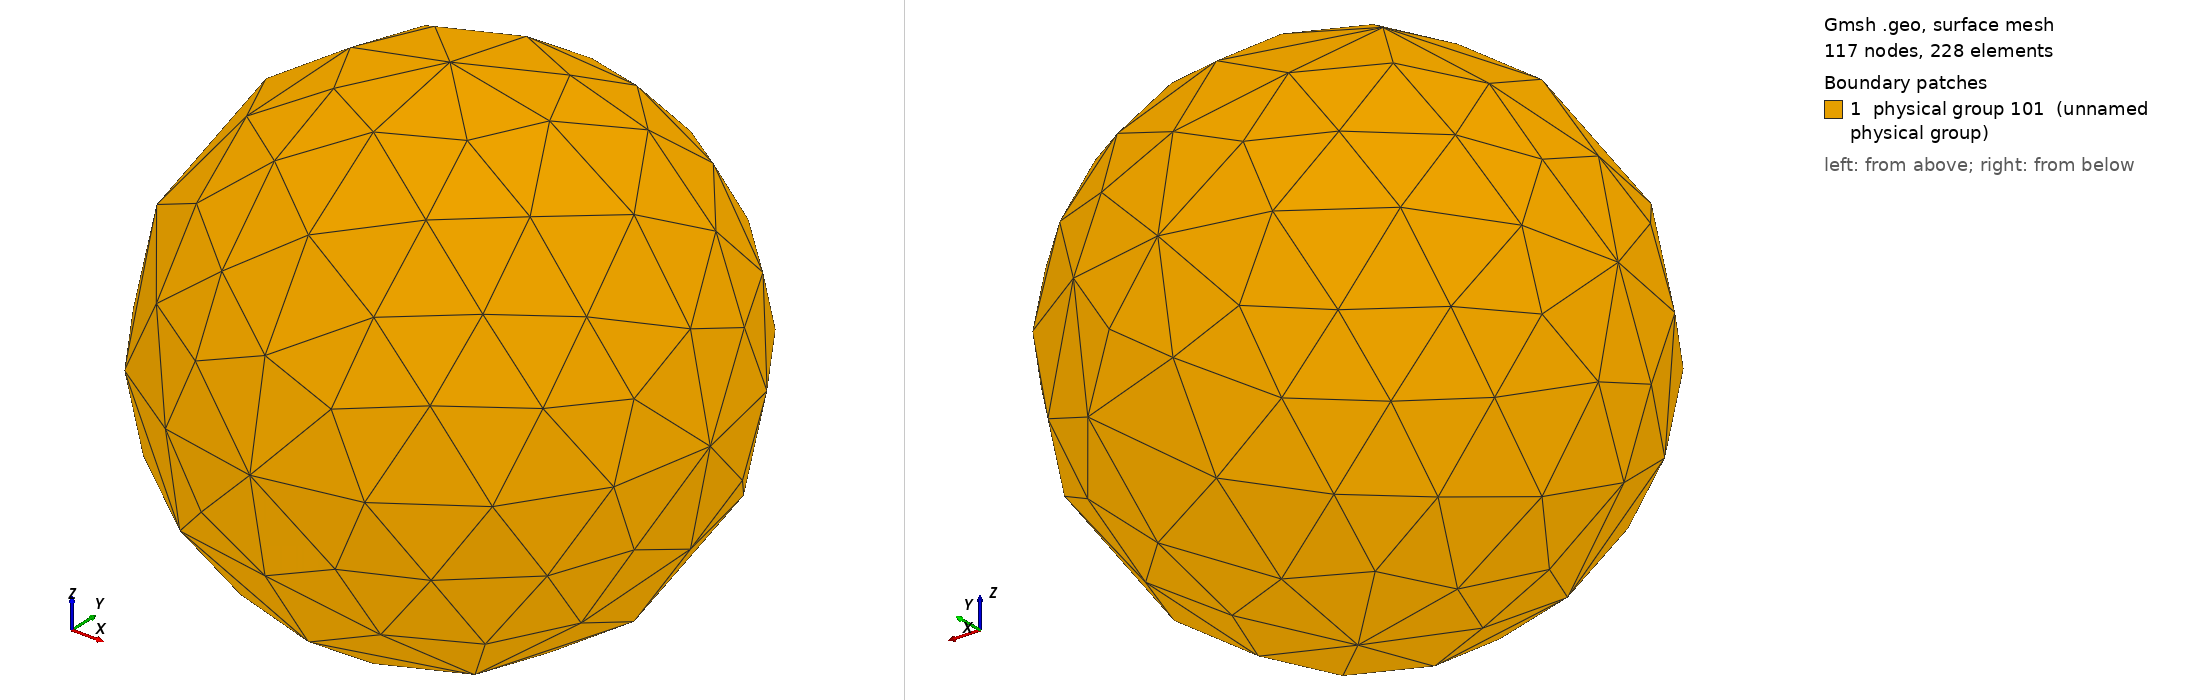

Gmsh geometry script, surface-meshed: 117 nodes, 228 surface elements. Boundary patches (legend numbers): 1 physical group 101 (unnamed physical group). Left view from above one corner, right view from below the opposite corner. Legend entries are the model's physical surfaces. The drawing asked Gmsh for element sizes between 1% and 20% of the model's largest extent; the script's own settings can give other sizes.

=== sphere.GEO (drawn) ===
//radius
rad = DefineNumber[1, Name "Parameters/rad" ];

//x-coord of center
x = DefineNumber[ 0, Name "Parameters/x" ];

//y-coord of center
y = DefineNumber[ 0, Name "Parameters/y" ];

//z-coord of center
z = DefineNumber[ 0, Name "Parameters/z" ];

//node density
ndens = DefineNumber[ 1, Name "Parameters/ndens" ];

Point(1) = {x, y, z, ndens};
Point(2) = {x+rad, y, z, ndens};
Point(3) = {x-rad, y, z, ndens};
Point(4) = {x, y+rad, z, ndens};
Point(5) = {x, y-rad, z, ndens};
Point(6) = {x, y, z+rad, ndens};
Point(7) = {x, y, z-rad, ndens};

Circle(1) = {2, 1, 4};
Circle(2) = {4, 1, 3};
Circle(3) = {3, 1, 5};
Circle(4) = {5, 1, 2};
Circle(5) = {2, 1, 6};
Circle(6) = {6, 1, 3};
Circle(7) = {3, 1, 7};
Circle(8) = {7, 1, 2};
Circle(9) = {4, 1, 6};
Circle(10) = {6, 1, 5};
Circle(11) = {5, 1, 7};
Circle(12) = {7, 1, 4};

Curve Loop(1) = {2, 7, 12};
Surface(1) = {1};

Curve Loop(2) = {2, -6, -9};
Surface(2) = {2};

Curve Loop(3) = {3, -10, 6};
Surface(3) = {3};

Curve Loop(4) = {3, 11, -7};
Surface(4) = {4};

Curve Loop(5) = {4, -8, -11};
Surface(5) = {5};

Curve Loop(6) = {4, 5, 10};
Surface(6) = {6};

Curve Loop(7) = {1, 9, -5};
Surface(7) = {7};

Curve Loop(8) = {1, -12, 8};
Surface(8) = {8};

Physical Surface(101) = {1, 2, 3, 4, 5, 6, 7, 8};

Surface Loop(1) = {1, 2, 3, 4, 5, 6, 7, 8};

Volume(1) = {1};
Physical Volume(102) = {1};
